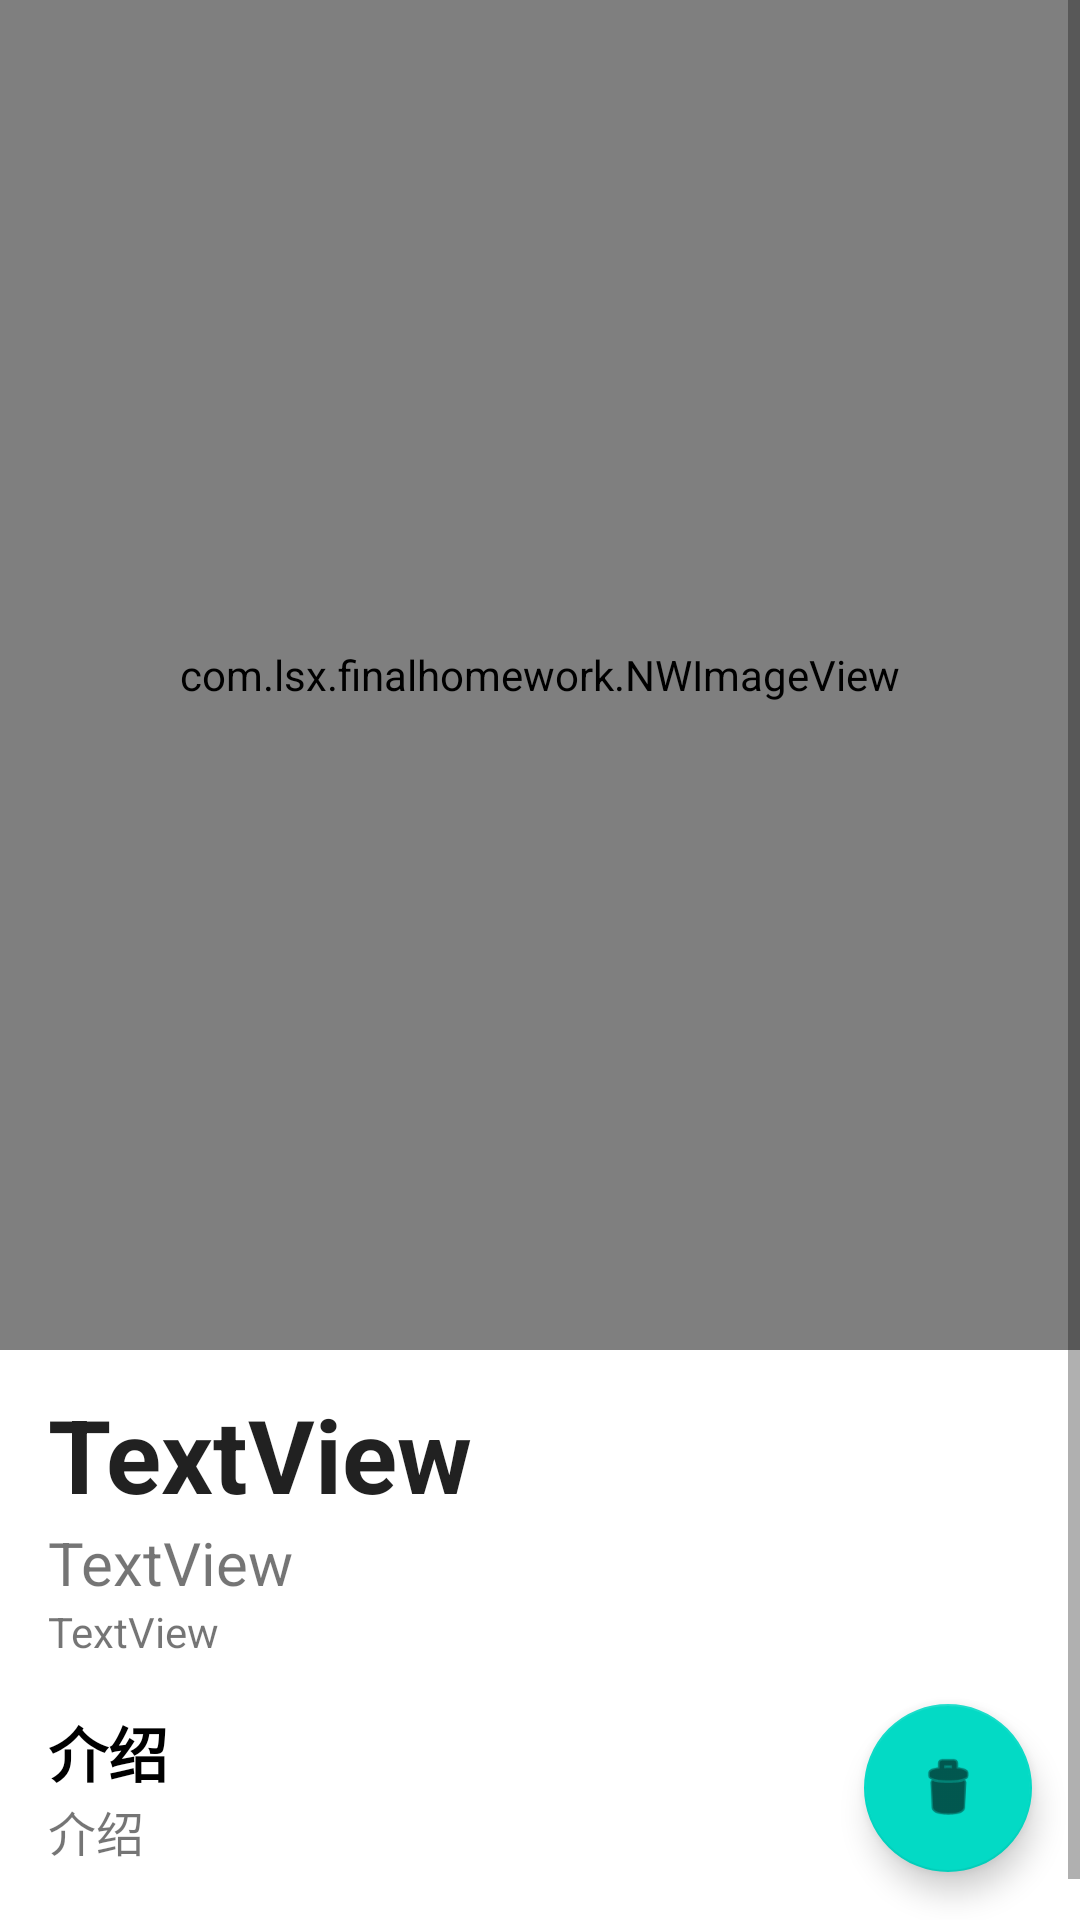

Android layout source for this screen:
<!-- AndroidManifest.xml: application theme Theme.FinalHomework -->
<!-- res/layout/fragment_user_book_detail.xml -->
<?xml version="1.0" encoding="utf-8"?>
<FrameLayout xmlns:android="http://schemas.android.com/apk/res/android"
    xmlns:app="http://schemas.android.com/apk/res-auto"
    xmlns:tools="http://schemas.android.com/tools"
    android:layout_width="match_parent"
    android:layout_height="match_parent"
    tools:context=".controllers.UserBookDetailFragment">

    <androidx.constraintlayout.widget.ConstraintLayout
        android:layout_width="match_parent"
        android:layout_height="match_parent">

        <ScrollView
            android:id="@+id/scrollView2"
            android:layout_width="match_parent"
            android:layout_height="match_parent"
            app:layout_constraintBottom_toBottomOf="parent"
            app:layout_constraintEnd_toEndOf="parent"
            app:layout_constraintStart_toStartOf="parent"
            app:layout_constraintTop_toTopOf="parent">

            <LinearLayout
                android:layout_width="match_parent"
                android:layout_height="wrap_content"
                android:orientation="vertical">

                <com.lsx.finalhomework.NWImageView
                    android:id="@+id/detail_img"
                    android:layout_width="match_parent"
                    android:layout_height="450dp"
                    tools:srcCompat="@tools:sample/avatars" />

                <TextView
                    android:id="@+id/text_name2"
                    android:layout_width="match_parent"
                    android:layout_height="wrap_content"
                    android:layout_marginStart="16dp"
                    android:layout_marginTop="12dp"
                    android:layout_marginEnd="16dp"
                    android:text="TextView"
                    android:textAppearance="@style/TextAppearance.AppCompat.Large"
                    android:textSize="34sp"
                    android:textStyle="bold" />

                <TextView
                    android:id="@+id/text_author2"
                    android:layout_width="match_parent"
                    android:layout_height="wrap_content"
                    android:layout_marginStart="16dp"
                    android:layout_marginEnd="16dp"
                    android:text="TextView"
                    android:textSize="20sp" />

                <TextView
                    android:id="@+id/text_isbn"
                    android:layout_width="match_parent"
                    android:layout_height="wrap_content"
                    android:layout_marginStart="16dp"
                    android:layout_marginEnd="16dp"
                    android:text="TextView"
                    android:textSize="14sp" />

                <TextView
                    android:layout_width="match_parent"
                    android:layout_height="wrap_content"
                    android:layout_marginStart="16dp"
                    android:layout_marginTop="16dp"
                    android:layout_marginEnd="16dp"
                    android:text="介绍"
                    android:textColor="#000000"
                    android:textSize="20sp"
                    android:textStyle="bold" />

                <TextView
                    android:id="@+id/text_desc"
                    android:layout_width="match_parent"
                    android:layout_height="wrap_content"
                    android:layout_marginStart="16dp"
                    android:layout_marginEnd="16dp"
                    android:layout_marginBottom="32dp"
                    android:text="介绍"
                    android:textSize="16sp" />
            </LinearLayout>
        </ScrollView>

        <com.google.android.material.floatingactionbutton.FloatingActionButton
            android:id="@+id/btn_addToCart"
            android:layout_width="wrap_content"
            android:layout_height="wrap_content"
            android:layout_marginEnd="16dp"
            android:layout_marginBottom="16dp"
            android:clickable="true"
            android:elevation="4dp"
            android:src="@android:drawable/ic_menu_delete"
            app:layout_constraintBottom_toBottomOf="parent"
            app:layout_constraintEnd_toEndOf="@+id/scrollView2" />

    </androidx.constraintlayout.widget.ConstraintLayout>

</FrameLayout>
<!-- resources referenced by this layout -->
<resources>
  <style name="Theme.FinalHomework" parent="Theme.MaterialComponents.DayNight.DarkActionBar">
          
          <item name="colorPrimary">#76B3D6</item>
          <item name="colorPrimaryVariant">#76B3D6</item>
          <item name="colorOnPrimary">@color/white</item>
          
          <item name="colorSecondary">@color/teal_200</item>
          <item name="colorSecondaryVariant">@color/teal_700</item>
          <item name="colorOnSecondary">@color/black</item>
          
          <item name="android:statusBarColor" tools:targetApi="l">?attr/colorPrimaryVariant</item>
          
      </style>
  <color name="white">#FFFFFFFF</color>
  <color name="teal_200">#FF03DAC5</color>
  <color name="teal_700">#FF018786</color>
  <color name="black">#FF000000</color>
</resources>
